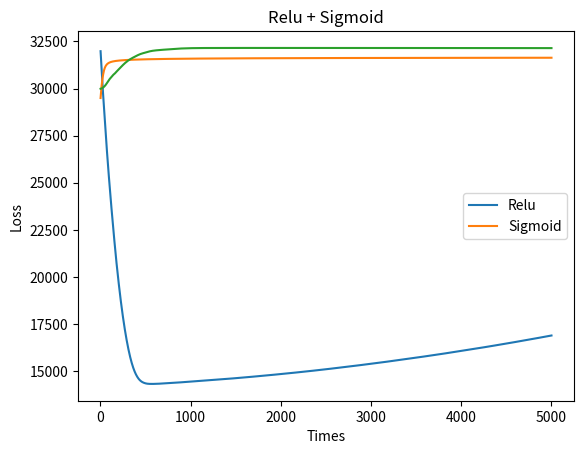

Recreate this plot in Python.
import numpy as np
import matplotlib.pyplot as plt

# Initialize
N, n_in, n_out = 640, 10, 1
learning_rate = 1e-4

x = np.random.randn(N,  n_in)
y = 3 * np.sum(x, axis = 1).reshape(N, n_out)
w1 = np.random.randn(n_in, n_out)
w2 = np.random.randn(n_in, n_out)

loss_list1 = []
loss_list2 = []

for i in range(5000):
    h = x.dot(w1)
    y_hat = h
    y_hat[h <0] = 0
    loss = np.sum(0.5 * (y_hat - y)**2)
    grad_y_pred = y_hat - y
    grad_y_pred[grad_y_pred < 0] = 0
    grad_y_pred[grad_y_pred > 0] = 1
    grad_w = x.T.dot(grad_y_pred)
    w1 -= learning_rate * grad_w
    loss_list1.append(loss)

for i in range(5000):
    h = x.dot(w2)
    y_hat = 1/(1 + np.exp(-h))
    loss = np.sum(0.5 * (y_hat - y)**2)
    grad_y_pred = y_hat - y
    grad_w = -x.T.dot(grad_y_pred * (y_hat - y_hat**2))
    w2 -= learning_rate * grad_w
    loss_list2.append(loss)

# Plot
x = np.arange(1, 5001, 1)
plt.title('Loss funciton')
plt.xlabel('Times')
plt.ylabel('Loss')
p1, = plt.plot(x, loss_list1, label='Relu')
p2, = plt.plot(x, loss_list2, label='Sigmoid')
plt.legend([p1, p2], ['Relu', 'Sigmoid'])


###############################################################
# Add one hidden layer

# Initialize
N, n_in, n_hidden, n_out = 640, 10, 32, 1
learning_rate = 1e-4
x = np.random.randn(N,  n_in)
y = 3 * np.sum(x, axis = 1).reshape(N, n_out)
print('y.shape', y.shape)
w3 = np.random.randn(n_in, n_hidden)
w4 = np.random.randn(n_hidden, n_out)

loss_list = []
for i in range(5000):
    h1 = x.dot(w3)
#     print('h1', h1.shape)
    h1[h1 <0] = 0
    h2 = h1.dot(w4)
    y_hat = 1/(1 + np.exp(-h2))
    loss = np.sum(0.5 * (y_hat - y)**2)
    grad_y_pred = y_hat - y
    grad_g_pred = grad_y_pred * (y_hat - y_hat**2)
#     print('grad_g_pred', grad_g_pred.shape)
    grad_f_pred = grad_g_pred
    grad_f_pred[grad_f_pred < 0] = 0
    grad_f_pred[grad_f_pred > 0] = 1
    grad_w = x.T.dot(grad_g_pred * grad_f_pred)
    w3 -= learning_rate * grad_w
    loss_list.append(loss)

# print(loss_list[4999])
x = np.arange(1, 5001, 1)
plt.title('Relu + Sigmoid')
p1, = plt.plot(x, loss_list)
